Labelled photos from "dataset", an image-classification folder in mohamedalimuse32-spec/GRADUATION_PROJECT1. The possible labels are: glioma, meningioma, no tumor, pituitary tumor.

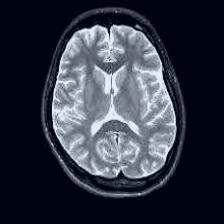
Label: no tumor

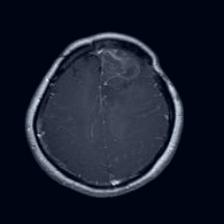
Label: glioma

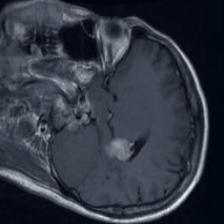
Label: meningioma

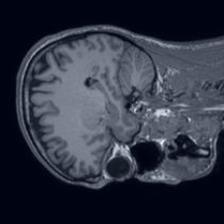
Label: no tumor

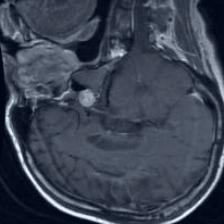
Label: pituitary tumor

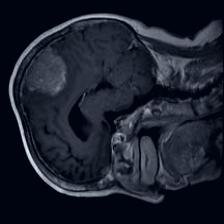
Label: meningioma
